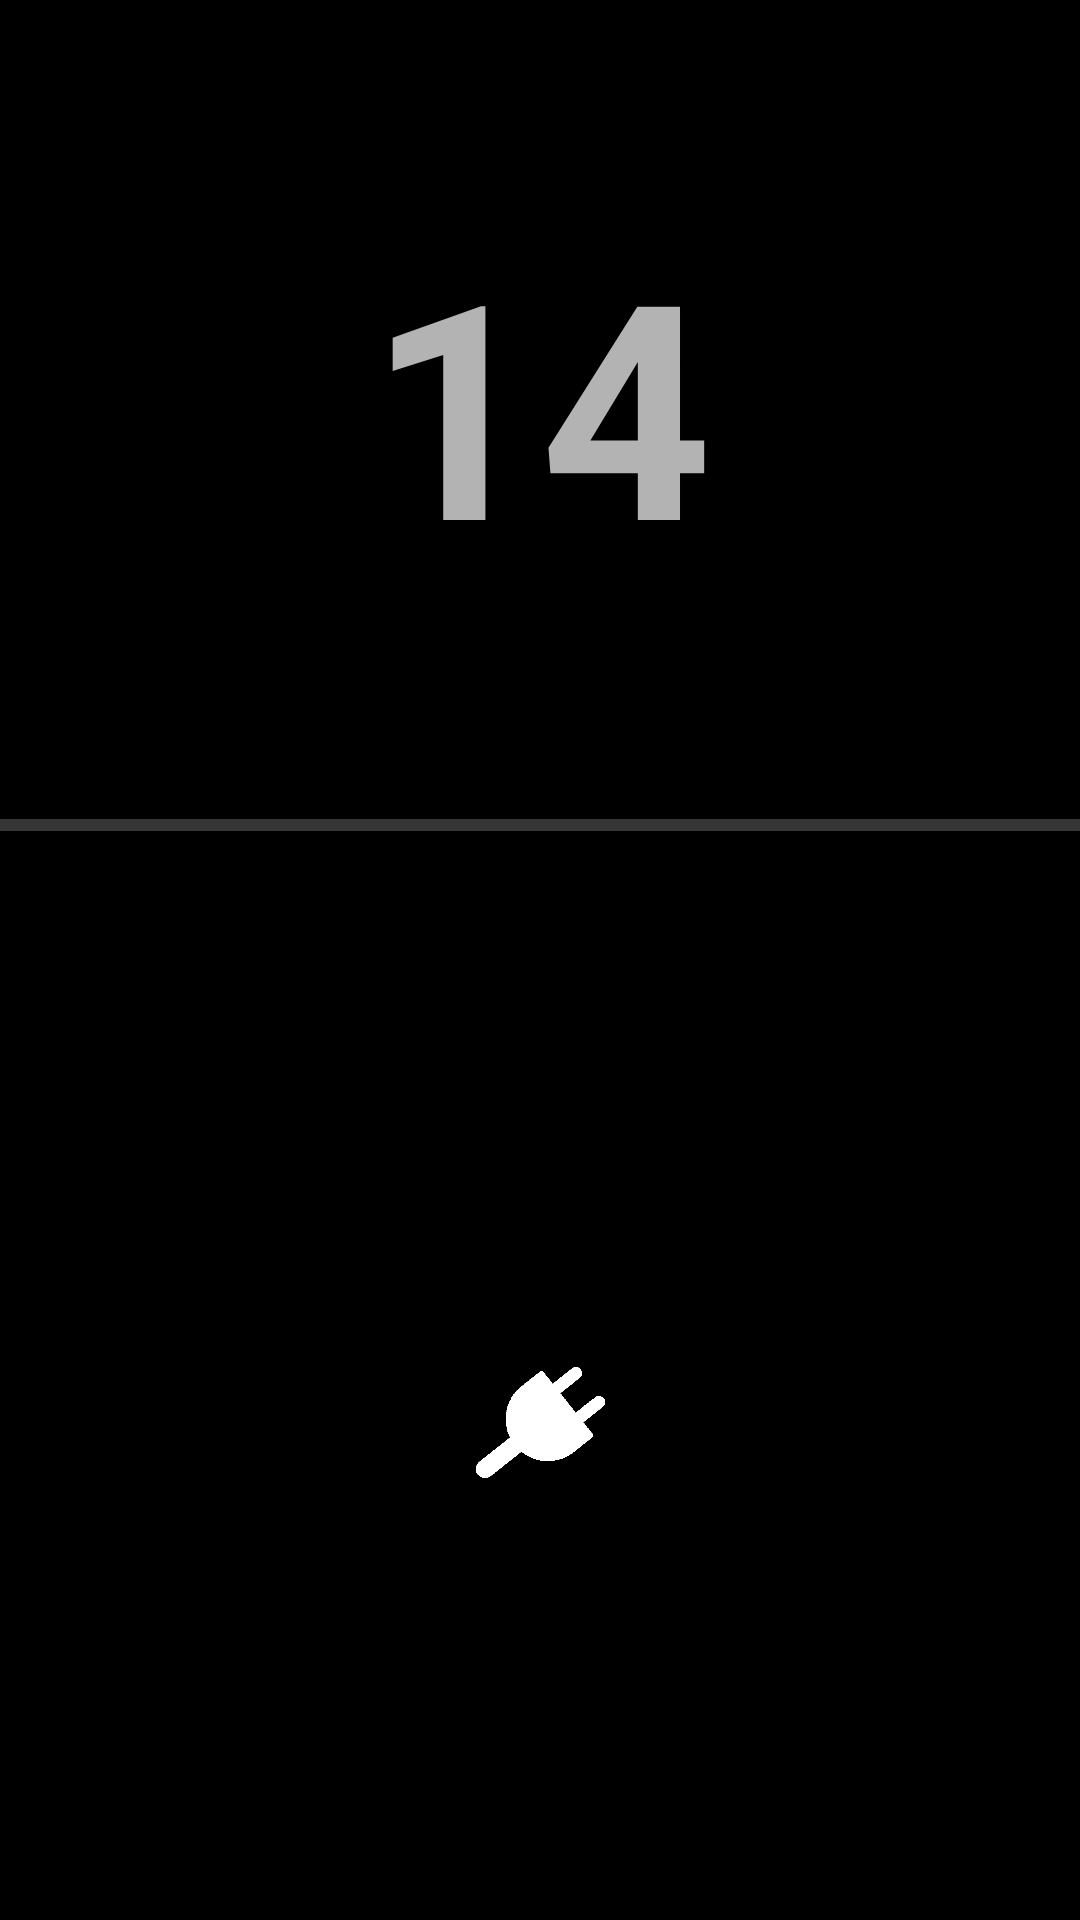

Reconstruct the res/layout file that produces this screen, plus the resources it refers to.
<!-- AndroidManifest.xml: application theme NoActionBar -->
<!-- res/layout/activity_level14.xml -->
<?xml version="1.0" encoding="utf-8"?>
<androidx.constraintlayout.widget.ConstraintLayout xmlns:android="http://schemas.android.com/apk/res/android"
    xmlns:app="http://schemas.android.com/apk/res-auto"
    xmlns:tools="http://schemas.android.com/tools"
    android:layout_width="match_parent"
    android:layout_height="match_parent"
    tools:context=".Level14">

    <ProgressBar
        android:id="@+id/progress_horizontal"
        style="?android:attr/progressBarStyleHorizontal"
        android:layout_width="695dp"
        android:layout_height="14dp"
        app:layout_constraintBottom_toBottomOf="parent"
        app:layout_constraintEnd_toEndOf="parent"
        app:layout_constraintHorizontal_bias="0.555"
        app:layout_constraintStart_toStartOf="parent"
        app:layout_constraintTop_toTopOf="parent"
        app:layout_constraintVertical_bias="0.428" />

    <TextView
        android:id="@+id/textView14"
        android:layout_width="wrap_content"
        android:layout_height="wrap_content"
        android:text="@string/level14"
        android:textSize="100sp"
        android:textStyle="bold"
        app:layout_constraintBottom_toTopOf="@+id/progress_horizontal"
        app:layout_constraintEnd_toEndOf="parent"
        app:layout_constraintStart_toStartOf="parent"
        app:layout_constraintTop_toTopOf="parent" />

    <ImageView
        android:id="@+id/imageView"
        android:layout_width="43dp"
        android:layout_height="61dp"
        android:layout_marginTop="37dp"
        android:contentDescription="@string/a_qr_code"
        app:layout_constraintBottom_toBottomOf="parent"
        app:layout_constraintEnd_toEndOf="parent"
        app:layout_constraintStart_toStartOf="parent"
        app:layout_constraintTop_toBottomOf="@+id/progress_horizontal"
        app:layout_constraintVertical_bias="0.48"
        app:srcCompat="@drawable/plug" />

</androidx.constraintlayout.widget.ConstraintLayout>
<!-- resources referenced by this layout -->
<resources>
  <!-- drawable plug: png bitmap (drawable, 9088 bytes) -->
  <string name="a_qr_code">a qr code</string>
  <string name="level14" translatable="false">14</string>
  <style name="NoActionBar" parent="Theme.AppCompat.NoActionBar">
          <item name="android:windowActionBar">false</item>
          <item name="android:windowNoTitle">true</item>
          <item name="android:windowFullscreen">true</item>
          <item name="colorPrimary">@color/colorPrimary</item>
          <item name="colorPrimaryDark">@color/colorPrimaryDark</item>
          <item name="colorAccent">@color/colorAccent</item>
          <item name="android:background">@color/background</item>
          <item name="android:windowAnimationStyle">@null</item>
      </style>
  <color name="colorPrimary">#000</color>
  <color name="colorPrimaryDark">#000</color>
  <color name="colorAccent">#FFF</color>
  <color name="background">#000</color>
</resources>
